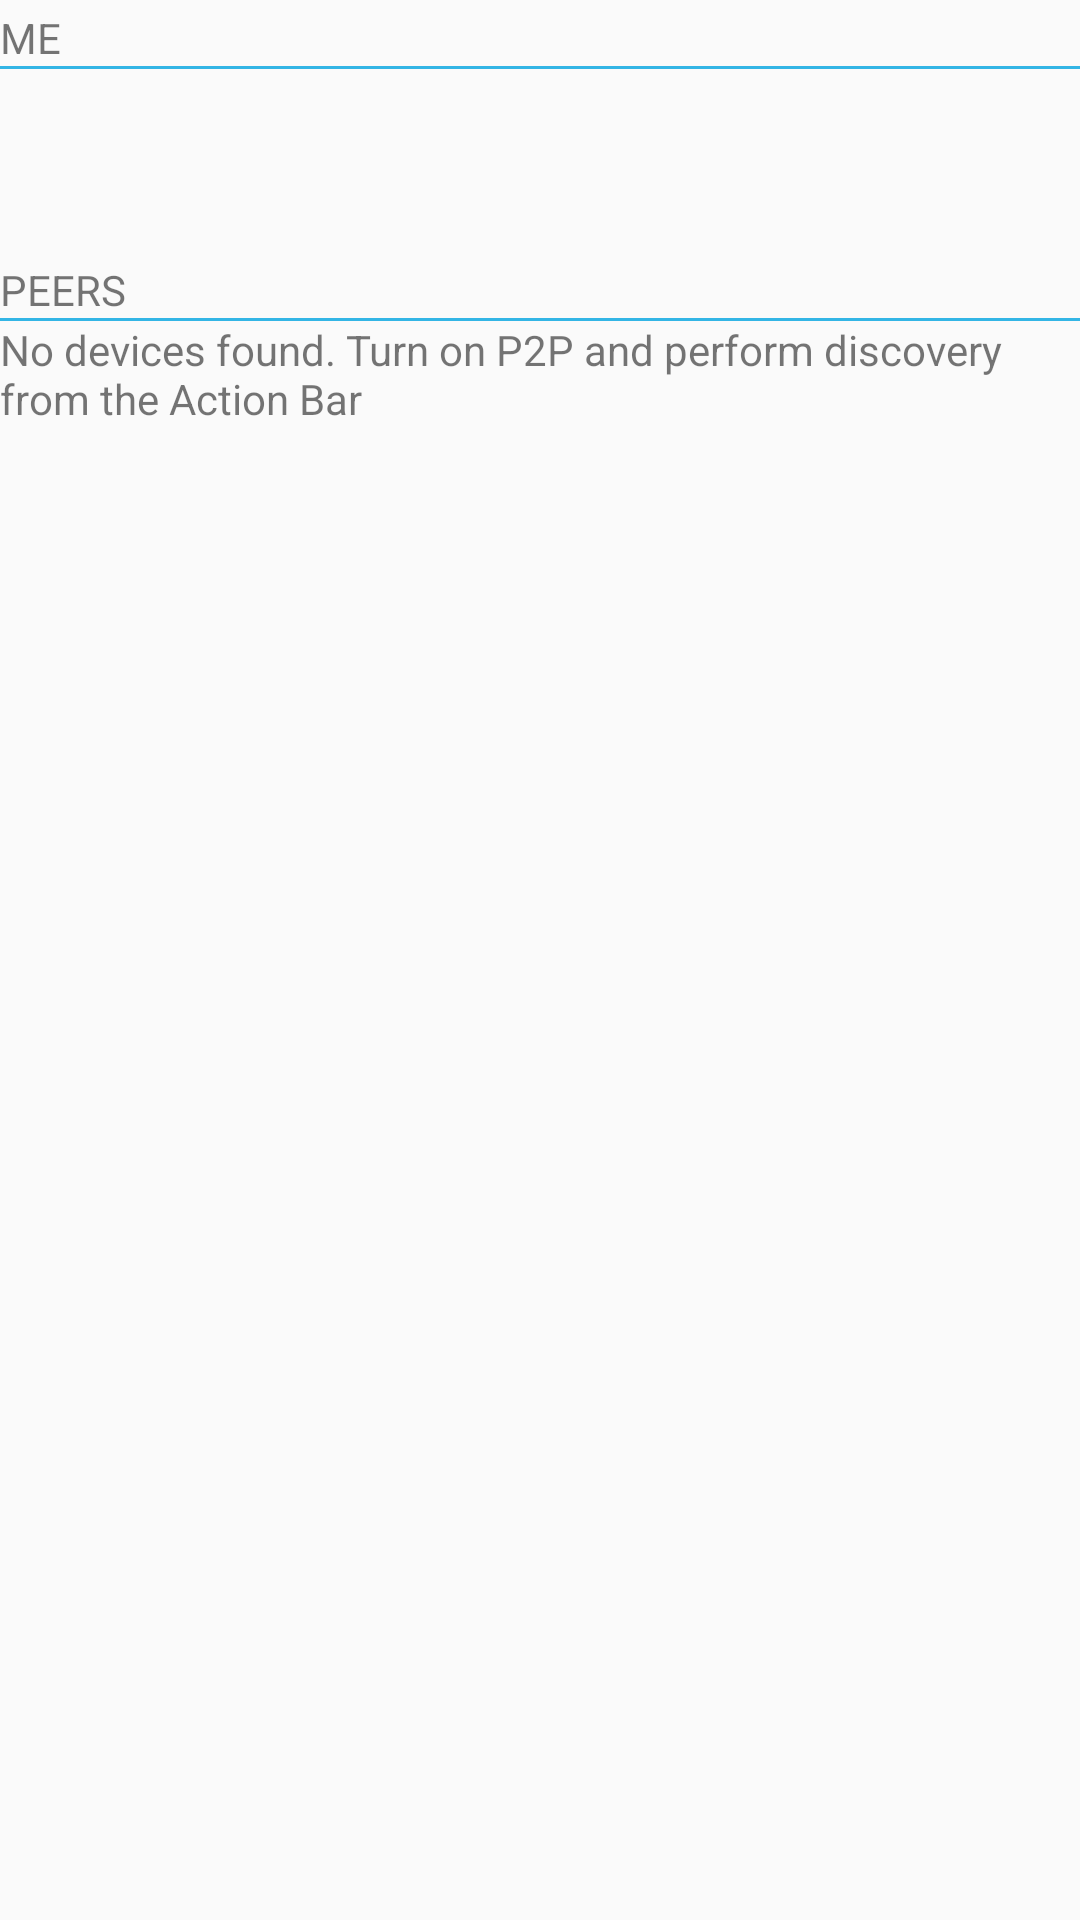

Reconstruct the res/layout file that produces this screen, plus the resources it refers to.
<!-- AndroidManifest.xml: application theme AppTheme -->
<!-- res/layout/device_list.xml -->
<?xml version="1.0" encoding="utf-8"?>
<LinearLayout
    xmlns:android="http://schemas.android.com/apk/res/android"
    android:orientation="vertical"
    android:layout_width="match_parent"
    android:layout_height="match_parent"
    android:paddingTop="3dp">

    <TextView
        android:layout_width="fill_parent"
        android:layout_height="wrap_content"
        android:gravity="center_vertical"
        android:text="@string/label_me" />
    <View
        android:layout_width="fill_parent"
        android:layout_height="1dp"
        android:gravity="center_vertical"
        android:background="@android:color/holo_blue_light" />

    
    <LinearLayout
        xmlns:android="http://schemas.android.com/apk/res/android"
        android:layout_width="fill_parent"
        android:layout_height="?android:attr/listPreferredItemHeight"
        android:background="?android:attr/activatedBackgroundIndicator"
        android:padding="3dip">
        <ImageView
            android:id="@+id/icon"
            android:layout_width="wrap_content"
            android:layout_height="fill_parent"
            android:layout_marginRight="2dp"
            android:src="@drawable/machine" />
        <LinearLayout
            android:orientation="vertical"
            android:layout_width="0dp"
            android:layout_weight="1"
            android:layout_height="fill_parent">
            <TextView
                android:id="@+id/my_name"
                android:layout_width="fill_parent"
                android:layout_height="0dp"
                android:layout_weight="1"
                android:gravity="center_vertical" />

            <TextView
                android:id="@+id/my_status"
                android:layout_width="fill_parent"
                android:layout_height="0dp"
                android:layout_weight="1"
                android:ellipsize="marquee"
                android:singleLine="true"
                android:visibility="gone" />
        </LinearLayout>
    </LinearLayout>

    <TextView
        android:layout_width="fill_parent"
        android:layout_height="wrap_content"
        android:gravity="center_vertical"
        android:text="@string/label_peers" />

    <View
        android:layout_width="fill_parent"
        android:layout_height="1dp"
        android:gravity="center_vertical"
        android:background="@android:color/holo_blue_light" />

    
    <ListView
        android:id="@id/android:list"
        android:layout_width="match_parent"
        android:layout_height="match_parent"
        android:layout_weight="1"
        android:drawSelectorOnTop="false" />

    <TextView
        android:id="@id/android:empty"
        android:layout_width="match_parent"
        android:layout_gravity="center"
        android:layout_height="match_parent"
        android:text="@string/empty_message" />
</LinearLayout>
<!-- resources referenced by this layout -->
<resources>
  <string name="empty_message">No devices found. Turn on P2P and perform discovery from the Action Bar</string>
  <string name="label_me">ME</string>
  <string name="label_peers">PEERS</string>
  <style name="AppTheme" parent="Theme.AppCompat.Light.NoActionBar">
          
          <item name="colorPrimary">@color/colorPrimary</item>
          <item name="colorPrimaryDark">@color/colorPrimaryDark</item>
          <item name="colorAccent">@color/colorAccent</item>
      </style>
  <!-- not gathered from this repository: default colours our renderer supplied (Android Studio template values) -->
  <color name="colorPrimary">#FF6200EE</color>
  <color name="colorPrimaryDark">#FF3700B3</color>
  <color name="colorAccent">#FF03DAC5</color>
</resources>
